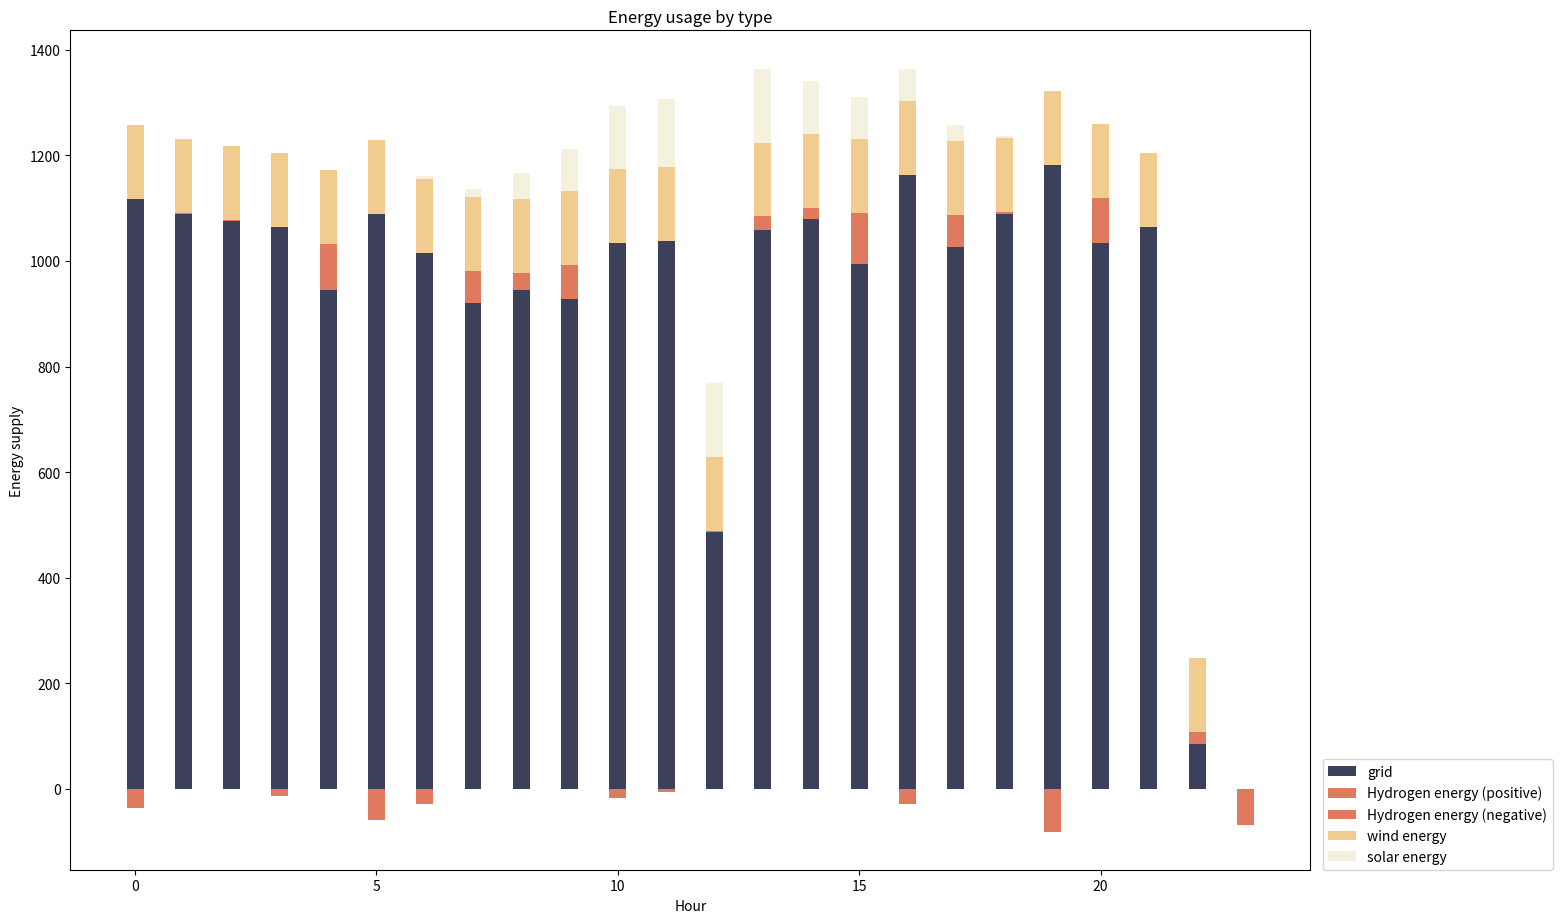

Generate this figure with matplotlib:
import matplotlib.pyplot as plt
import numpy as np

# 创建四个数组的数据
data1 = [1117.43908747, 1089.4913158,  1076.46252842, 1063.92506923,  944.10489578,
 1088.38344577, 1015.20278366,  920.81720152,  945.8719314,   927.83373191,
 1033.63621116, 1037.3238083,   487.47243647, 1058.26307628, 1079.21933601,
  994.50440326, 1163.16663548, 1026.86701467, 1089.00046038, 1182.04650802,
 1033.98087516, 1064.49371543,   85.33182234,  0]
data2 = [-35.7034782,    0.61862637,   0.9659858,  -12.26423289,  88.15544888,
 -58.09493521, -28.97989067,  59.44115116,  30.71444284,  64.01547521,
 -16.55629321,  -4.64519045,   0.73293146,  25.92078209,  21.45288774,
  95.42832836, -28.75410697,  59.63062873,   2.85699693, -80.44606906,
  85.19978396,   0.62937924, 22.26149007, -67.58498218]
data3 = np.array([140, 140, 140, 140, 140, 140, 140, 140, 140, 140, 140, 140, 140, 140, 140, 140, 140, 140, 140
                     , 140, 140, 140, 140, 0])
data4 = np.array([0, 0, 0, 0, 0, 0, 5, 15, 50, 80, 120, 130, 140, 140, 100, 80, 60, 30, 5, 0, 0, 0, 0, 0])
# 创建一个足够大的图形
plt.figure(figsize=(16, 10.9))  # 宽度为8英寸，高度为4英寸
# 设置柱状图的x轴位置
x = np.arange(len(data1))

# 设置柱状图的宽度
width = 0.35


# RGB颜色设置，每个分量的取值范围是0到1

color1 = (60/255, 64/255, 91/255)  #
color2 = (223/255, 122/255, 94/255)  #
color3 = (242/255, 204/255, 142/255)  #
color4 = (244/255, 241/255, 222/255)  #

# 绘制第一个数组的柱状图
plt.bar(x, data1, width=width, color=color1, label='grid')
# 将data2分成正数和负数两部分
data2_positive = np.clip(data2, 0, None)
data2_negative = np.clip(data2, None, 0)
# 处理data2的正数部分，直接堆叠在data1上
bottom2_positive = data1
plt.bar(x, data2_positive, width=width, bottom=bottom2_positive, color=color2, label='Hydrogen energy (positive)')

# 处理data2的负数部分，在x轴下方绘制
# 我们需要创建一个新的x轴来展示负数值
plt.gca().invert_yaxis()  # 翻转y轴以便负数在下面
plt.bar(x, data2_negative, width=width, color=color2, label='Hydrogen energy (negative)')

# 恢复y轴方向以便之后的堆叠是正确的
plt.gca().invert_yaxis()

# 现在bottom2应该是data1与data2_positive堆叠后的结果
bottom2 = bottom2_positive + data2_positive

# 接下来的堆叠继续正常处理...
bottom3 = bottom2  # 由于我们单独处理了负数，这里不再累加data2_negative
# 绘制第三个数组的柱状图
plt.bar(x, data3, width=width, bottom=bottom3, color=color3, label='wind energy')

# 计算第四个柱状图的底部位置（即前三个柱状图堆叠后的顶部位置）
bottom4 = bottom3 + np.array(data3)
# 绘制第四个数组的柱状图
plt.bar(x, data4, width=width, bottom=bottom4, color=color4, label='solar energy')

# 设置x轴的标签
plt.xlabel('Hour')
# 设置y轴的标签
plt.ylabel('Energy supply')
# 设置图表的标题
plt.title('Energy usage by type')


# 显示图例
plt.legend(bbox_to_anchor=(1.01, 0), loc='lower left', borderaxespad=0.)

# 显示图表
plt.show()